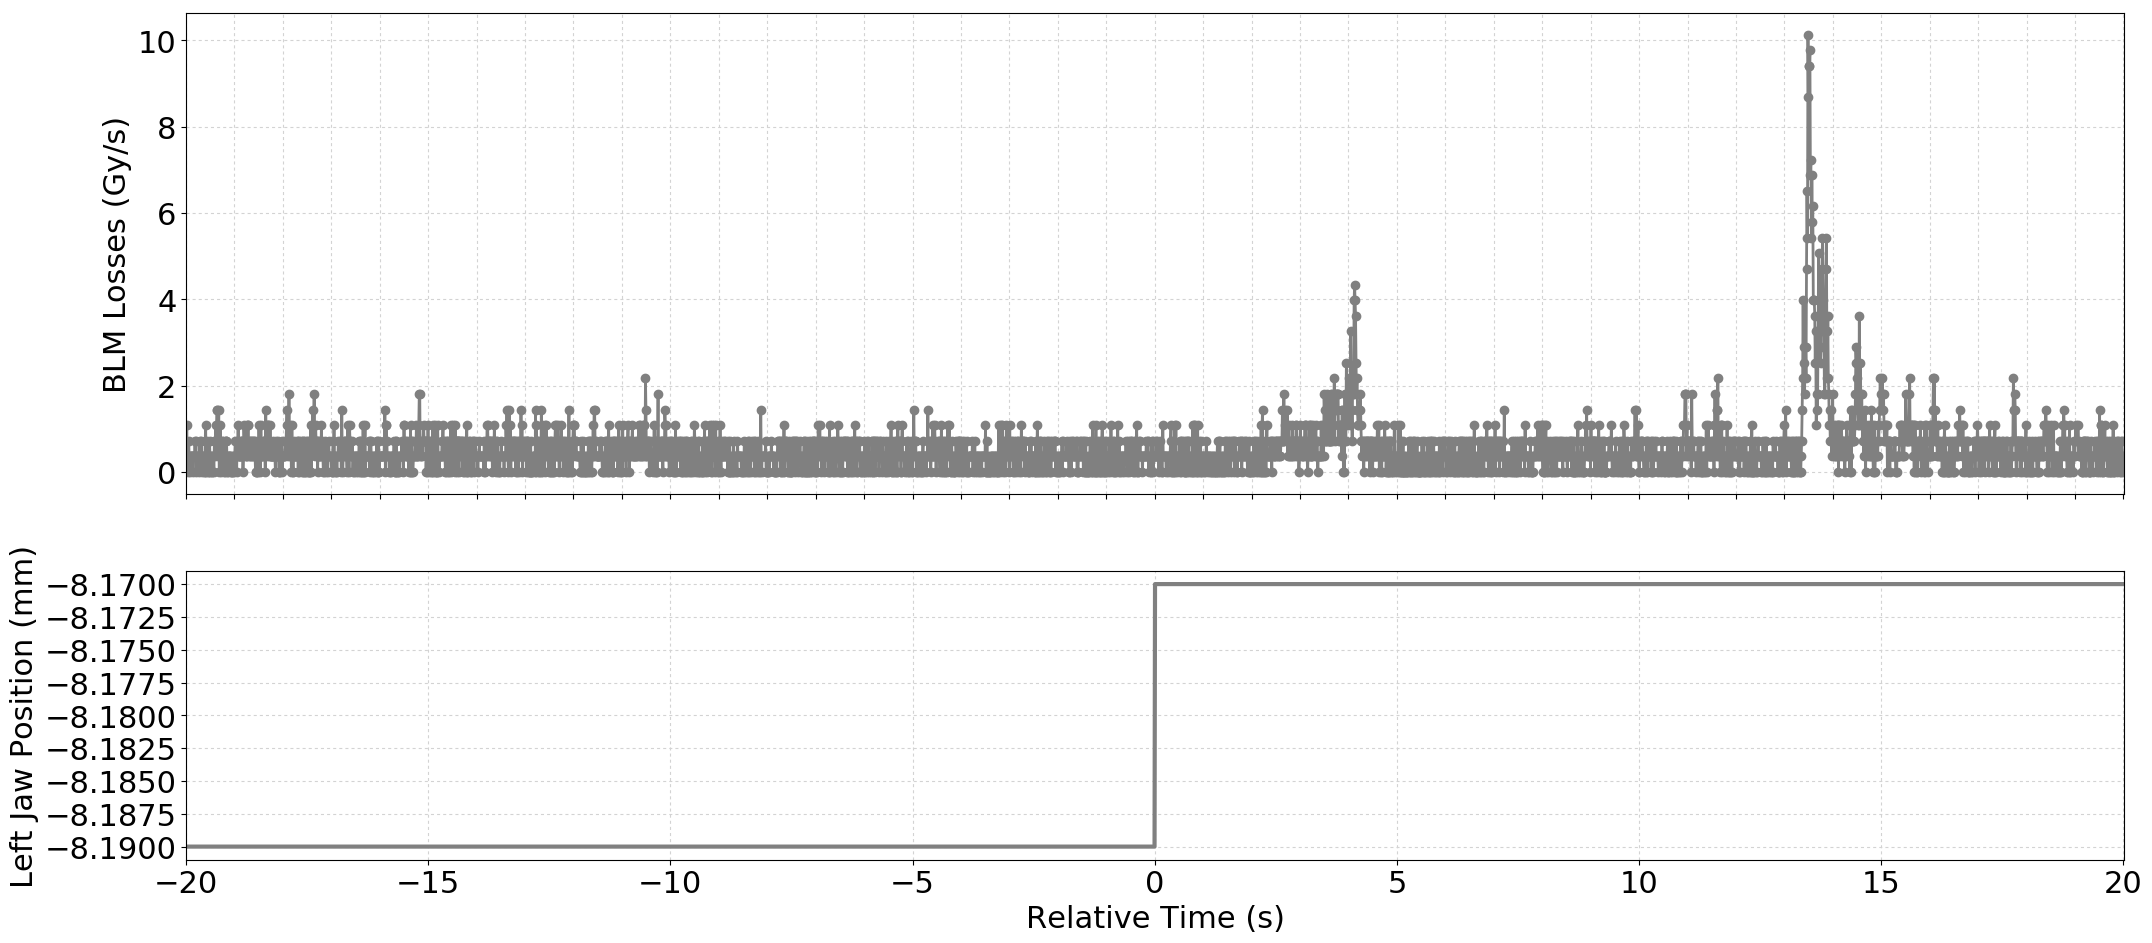

The table this chart was drawn from, first rows:
Timestamp, position, BLMTI.04R6.B1E11_TCSP.A4R6.B1
1493559232410, -8.19, 3.6200000000000004e-07
1493559232420, -8.19, 1.0859999999999999e-06
1493559232430, -8.19, 3.6200000000000004e-07
1493559232440, -8.19, 0.0
1493559232450, -8.19, 3.6200000000000004e-07
1493559232460, -8.19, 7.240000000000001e-07
1493559232470, -8.19, 3.6200000000000004e-07
1493559232480, -8.19, 3.6200000000000004e-07
1493559232490, -8.19, 0.0
1493559232500, -8.19, 3.6200000000000004e-07
1493559232510, -8.19, 3.6200000000000004e-07
1493559232520, -8.19, 3.6200000000000004e-07
1493559232530, -8.19, 3.6200000000000004e-07
1493559232540, -8.19, 3.6200000000000004e-07
1493559232550, -8.19, 0.0
1493559232560, -8.19, 3.6200000000000004e-07
1493559232570, -8.19, 3.6200000000000004e-07
1493559232580, -8.19, 3.6200000000000004e-07
1493559232590, -8.19, 7.240000000000001e-07
1493559232600, -8.19, 3.6200000000000004e-07
1493559232610, -8.19, 7.240000000000001e-07
1493559232620, -8.19, 0.0
1493559232630, -8.19, 3.6200000000000004e-07
1493559232640, -8.19, 3.6200000000000004e-07
1493559232650, -8.19, 3.6200000000000004e-07
1493559232660, -8.19, 3.6200000000000004e-07
1493559232670, -8.19, 0.0
1493559232680, -8.19, 3.6200000000000004e-07
1493559232690, -8.19, 7.240000000000001e-07
1493559232700, -8.19, 3.6200000000000004e-07
1493559232710, -8.19, 3.6200000000000004e-07
1493559232720, -8.19, 7.240000000000001e-07
1493559232730, -8.19, 0.0
1493559232740, -8.19, 3.6200000000000004e-07
1493559232750, -8.19, 3.6200000000000004e-07
1493559232760, -8.19, 3.6200000000000004e-07
1493559232770, -8.19, 0.0
1493559232780, -8.19, 3.6200000000000004e-07
1493559232790, -8.19, 0.0
1493559232800, -8.19, 7.240000000000001e-07
1493559232810, -8.19, 1.0859999999999999e-06
1493559232820, -8.19, 0.0
1493559232830, -8.19, 7.240000000000001e-07
1493559232840, -8.19, 3.6200000000000004e-07
1493559232850, -8.19, 0.0
1493559232860, -8.19, 3.6200000000000004e-07
1493559232870, -8.19, 3.6200000000000004e-07
1493559232880, -8.19, 0.0
1493559232890, -8.19, 7.240000000000001e-07
1493559232900, -8.19, 3.6200000000000004e-07
1493559232910, -8.19, 0.0
1493559232920, -8.19, 3.6200000000000004e-07
1493559232930, -8.19, 3.6200000000000004e-07
1493559232940, -8.19, 0.0
1493559232950, -8.19, 0.0
1493559232960, -8.19, 3.6200000000000004e-07
1493559232970, -8.19, 3.6200000000000004e-07
1493559232980, -8.19, 0.0
1493559232990, -8.19, 7.240000000000001e-07
1493559233000, -8.19, 7.240000000000001e-07
... 3,938 more rows
